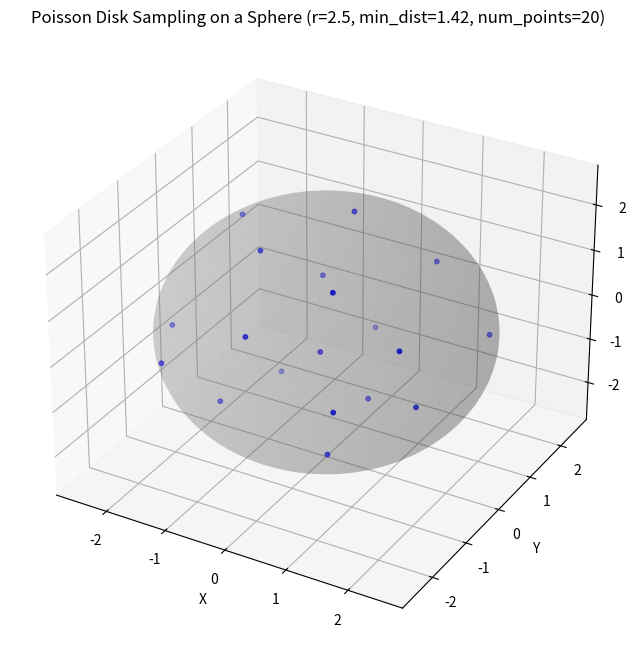

Source code (Python):
import numpy as np
import matplotlib.pyplot as plt
from mpl_toolkits.mplot3d import Axes3D

def sample_poisson_disk_sphere(center, radius, min_dist, num_points):
    cell_size = min_dist / np.sqrt(3)  # Cell size for 3D grid
    grid_size = np.ceil(radius * 2 / cell_size).astype(int)  # Grid dimensions
    grid = {}  # Dictionary to store points in the grid
    
    # Helper function to generate a random candidate point within the sphere
    def generate_candidate():
        angle1 = np.random.uniform(0, 2 * np.pi)
        angle2 = np.arccos(np.random.uniform(-1, 1))
        r = np.random.uniform(0, radius)
        x = center[0] + r * np.sin(angle2) * np.cos(angle1)
        y = center[1] + r * np.sin(angle2) * np.sin(angle1)
        z = center[2] + r * np.cos(angle2)
        return np.array([x, y, z])

    # Helper function to check if a point is valid (not too close to existing points)
    def is_valid(p):
        grid_x = int(np.floor((p[0] - center[0] + radius) / cell_size))
        grid_y = int(np.floor((p[1] - center[1] + radius) / cell_size))
        grid_z = int(np.floor((p[2] - center[2] + radius) / cell_size))

        for i in range(max(0, grid_x - 2), min(grid_x + 3, grid_size)):
            for j in range(max(0, grid_y - 2), min(grid_y + 3, grid_size)):
                for k in range(max(0, grid_z - 2), min(grid_z + 3, grid_size)):
                    if (i, j, k) in grid:
                        if np.linalg.norm(p - grid[(i, j, k)]) < min_dist:
                            return False
        return True

    active_list = []  # List of active points
    initial_point = generate_candidate()
    active_list.append(initial_point)
    grid[tuple(np.floor((initial_point - center + radius) / cell_size).astype(int))] = initial_point

    points = [initial_point]  # List to store the generated points

    while active_list and len(points) < num_points:
        index = np.random.randint(len(active_list))
        point = active_list[index]
        
        for _ in range(30):  # Number of attempts to find a valid neighbor
            new_point = point + np.random.uniform(-1, 1, 3) * min_dist
            if np.linalg.norm(new_point - center) <= radius and is_valid(new_point):
                active_list.append(new_point)
                grid[tuple(np.floor((new_point - center + radius) / cell_size).astype(int))] = new_point
                points.append(new_point)
                if len(points) >= num_points:
                    break
        else:
            del active_list[index] 
    
    return points

# Example usage
fig = plt.figure(figsize=(10, 8))
ax = fig.add_subplot(111, projection='3d')

center = np.array([0, 0, 0])  # Sphere center
radius = 2.5
min_dist = 1.42  # Minimum distance between points
num_points = 20  # Desired number of points

points = sample_poisson_disk_sphere(center, radius, min_dist, num_points)

# Convert the points from a list to a numpy array for easier slicing
points = np.array(points)

print(f'Generated {len(points)} points')

# Plot the points
ax.scatter(points[:, 0], points[:, 1], points[:, 2], c='b', s=10)

# Plot the sphere surface (optional)
u = np.linspace(0, 2 * np.pi, 100)
v = np.linspace(0, np.pi, 100)
x = radius * np.outer(np.cos(u), np.sin(v))
y = radius * np.outer(np.sin(u), np.sin(v))
z = radius * np.outer(np.ones(np.size(u)), np.cos(v))
ax.plot_surface(x, y, z, color='gray', alpha=0.2)

# Set axis labels and title
ax.set_xlabel('X')
ax.set_ylabel('Y')
ax.set_zlabel('Z')
ax.set_title(f'Poisson Disk Sampling on a Sphere (r={radius}, min_dist={min_dist}, num_points={num_points})')

# Show the plot
plt.show()
